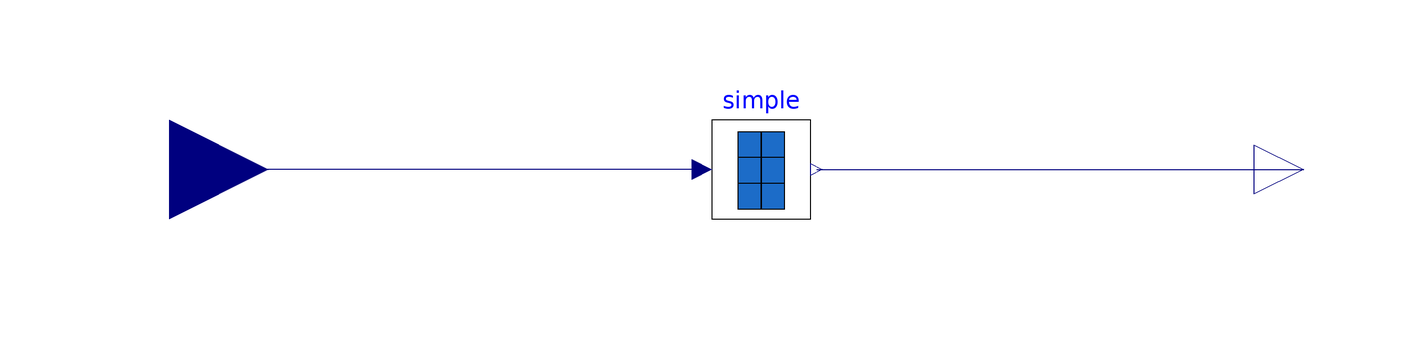

This picture is the connection diagram that the Modelica source below describes through its graphical annotations.

model Simple
      import MPC = SolarPlus;
        extends Modelica.Icons.Example;
      MPC.PV.Simple simple
        annotation (Placement(transformation(extent={{-10,-10},{10,10}})));
      Modelica.Blocks.Interfaces.RealOutput Pgen "Power genereated by array"
        annotation (Placement(transformation(extent={{100,-10},{120,10}})));
      Modelica.Blocks.Interfaces.RealInput Iinc
        "Solar irradiation incident on array in W/m2"
        annotation (Placement(transformation(extent={{-140,-20},{-100,20}})));
      equation
      connect(simple.Pgen, Pgen)
        annotation (Line(points={{11.2,0},{110,0}}, color={0,0,127}));
      connect(simple.Iinc, Iinc)
        annotation (Line(points={{-12,0},{-120,0}}, color={0,0,127}));
        annotation (Icon(coordinateSystem(preserveAspectRatio=false)), Diagram(
              coordinateSystem(preserveAspectRatio=false)));
      end Simple;